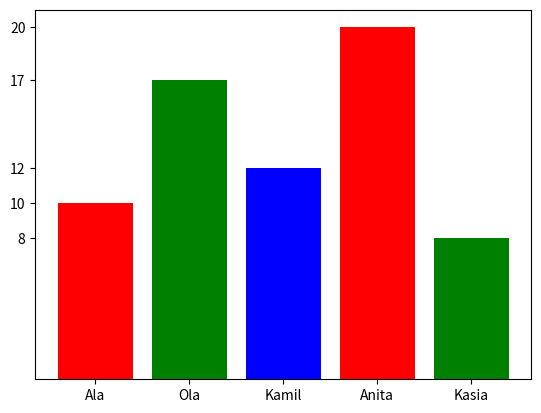

This chart was generated by the following Python code:
import matplotlib.pyplot as plt
import random

"""
    Fo every name in names list cast integer lots using randint function from random library
"""

names = ['Ala', 'Ola', 'Kamil', 'Anita', 'Kasia']
points = [ random.randint(5, 20) for name in names]

plt.bar(names, points, color=['red', 'green', 'blue'])
plt.xticks(names)
plt.yticks(points)
plt.show()
